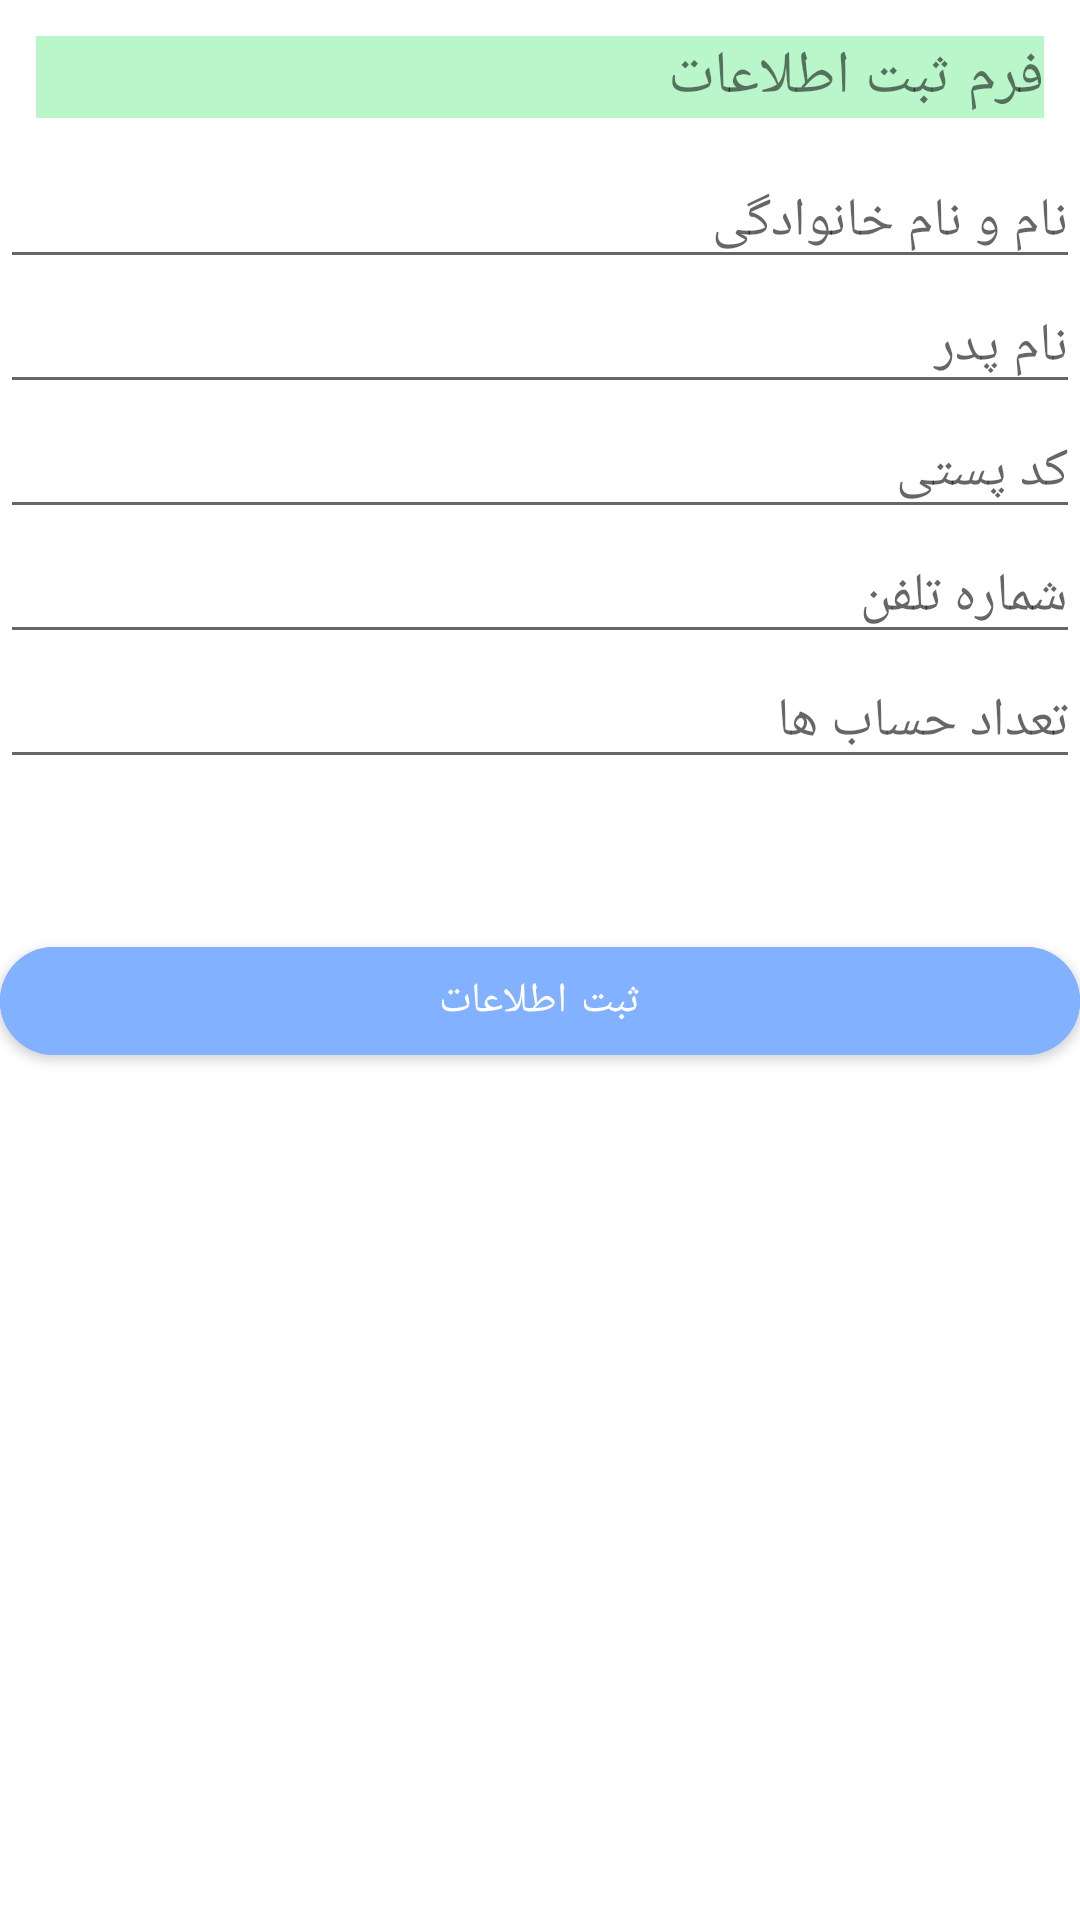

Write the Android layout XML for this screen, with the resource values it uses.
<!-- AndroidManifest.xml: application theme Theme.AppHW13 -->
<!-- res/layout/fragment_profile.xml -->
<?xml version="1.0" encoding="utf-8"?>
<LinearLayout xmlns:android="http://schemas.android.com/apk/res/android"
    xmlns:tools="http://schemas.android.com/tools"
    android:layout_width="match_parent"
    android:layout_height="match_parent"
    xmlns:app="http://schemas.android.com/apk/res-auto"
    tools:context=".views.profile"
    android:orientation="vertical"
    android:layout_marginStart="20dp"
    android:layout_marginEnd="20dp"
    android:layout_marginTop="20dp">

    <TextView
        android:id="@+id/textViewStart"
        android:layout_width="match_parent"
        android:layout_height="wrap_content"
        android:layout_marginStart="12dp"
        android:layout_marginEnd="12dp"
        android:layout_margin="12dp"
        android:text="@string/startString"
        android:textSize="20sp"
        android:background="@color/green"
        tools:layout_editor_absoluteX="84dp"
        tools:layout_editor_absoluteY="305dp" />


    <EditText
        android:id="@+id/editTextPersonName"
        android:layout_width="match_parent"
        android:layout_height="wrap_content"
        android:ems="10"
        android:inputType="textPersonName"
        android:hint="@string/nameString"
        tools:layout_editor_absoluteX="124dp"
        tools:layout_editor_absoluteY="425dp" />

    <EditText
        android:id="@+id/editTextFatherPersonName"
        android:layout_width="match_parent"
        android:layout_height="wrap_content"
        android:ems="10"
        android:inputType="textPersonName"
        android:hint="@string/fatherName"
        tools:layout_editor_absoluteX="124dp"
        tools:layout_editor_absoluteY="425dp" />

    <EditText
        android:id="@+id/editTextPostalCode"
        android:layout_width="match_parent"
        android:layout_height="wrap_content"
        android:ems="10"
        android:inputType="number"
        android:hint="@string/postalCode"
        tools:layout_editor_absoluteX="124dp"
        tools:layout_editor_absoluteY="425dp" />

    <EditText
        android:id="@+id/editTextPhoneNumber"
        android:layout_width="match_parent"
        android:layout_height="wrap_content"
        android:ems="10"
        android:inputType="number"
        android:hint="@string/phoneNumber"
        tools:layout_editor_absoluteX="124dp"
        tools:layout_editor_absoluteY="425dp" />

    <EditText
        android:id="@+id/editTextAccountCount"
        android:layout_width="match_parent"
        android:layout_height="wrap_content"
        android:ems="10"
        android:inputType="number"
        android:hint="@string/accountCount"
        tools:layout_editor_absoluteX="124dp"
        tools:layout_editor_absoluteY="425dp" />

    <com.google.android.material.button.MaterialButton
        android:id="@+id/buttonRegister"
        android:layout_width="match_parent"
        android:layout_height="wrap_content"
        android:text="@string/register"
        android:backgroundTint="@color/pink"
        android:textAllCaps="false"
        app:cornerRadius="100dp"
        tools:layout_editor_absoluteX="165dp"
        tools:layout_editor_absoluteY="431dp"
        android:layout_marginTop="50dp"/>


</LinearLayout>
<!-- resources referenced by this layout -->
<resources>
  <color name="green">#B9F6CA</color>
  <color name="pink">#82B1FF</color>
  <string name="accountCount">تعداد حساب ها</string>
  <string name="fatherName">نام پدر</string>
  <string name="nameString">نام و نام خانوادگی</string>
  <string name="phoneNumber">شماره تلفن</string>
  <string name="postalCode">کد پستی</string>
  <string name="register">ثبت اطلاعات</string>
  <string name="startString">فرم ثبت اطلاعات</string>
  <style name="Theme.AppHW13" parent="Theme.MaterialComponents.DayNight.DarkActionBar">
          
          <item name="colorPrimary">@color/purple_500</item>
          <item name="colorPrimaryVariant">@color/purple_700</item>
          <item name="colorOnPrimary">@color/white</item>
          
          <item name="colorSecondary">@color/teal_200</item>
          <item name="colorSecondaryVariant">@color/teal_700</item>
          <item name="colorOnSecondary">@color/black</item>
          
          <item name="android:statusBarColor" tools:targetApi="l">?attr/colorPrimaryVariant</item>
          
      </style>
  <color name="purple_500">#FF6200EE</color>
  <color name="purple_700">#FF3700B3</color>
  <color name="white">#FFFFFFFF</color>
  <color name="teal_200">#FF03DAC5</color>
  <color name="teal_700">#FF018786</color>
  <color name="black">#FF000000</color>
</resources>
